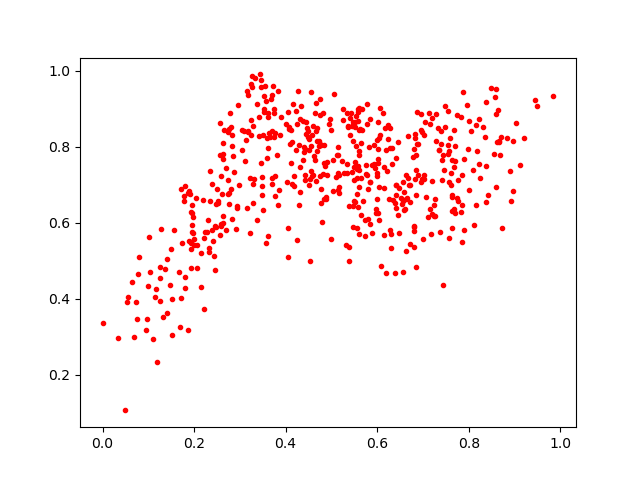

Source data for this figure (header and first rows):
0.4755056, 0.88411474
0.5941, 0.7537
0.771, 0.803
0.2194, 0.6593
0.4182, 0.7234
0.1892, 0.5529
0.3561, 0.546
0.3697, 0.8413
0.5337, 0.8898
0.4768, 0.8045
0.4583, 0.7241
0.317, 0.838
0.743, 0.7781
0.4903, 0.7587
0.375, 0.8997
0.7633, 0.586
0.4274, 0.9481
0.7419, 0.7657
0.6805, 0.7947
0.8696, 0.8249
0.7977, 0.7931
0.3638, 0.837
0.4957, 0.8601
0.4655, 0.7097
0.6338, 0.6611
0.5778, 0.8596
0.7856, 0.5493
0.6026, 0.7684
0.457, 0.831
0.512, 0.7778
0.7197, 0.8769
0.2862, 0.7347
0.7553, 0.8035
0.6454, 0.8135
0.5954, 0.7431
0.3655, 0.8253
0.5995, 0.7244
0.5482, 0.645
0.7545, 0.8933
0.3433, 0.9906
0.5642, 0.6203
0.3284, 0.6524
0.5469, 0.8654
0.05501, 0.4056
0.1947, 0.6473
0.09888, 0.4324
0.7689, 0.7476
0.6411, 0.6723
0.5598, 0.5701
0.7146, 0.6374
0.561, 0.8446
0.6015, 0.7571
0.6803, 0.5779
0.7329, 0.8483
0.7008, 0.5573
0.4491, 0.827
0.3457, 0.7579
0.1871, 0.6775
0.7742, 0.6649
0.9457, 0.9244
0.2768, 0.8458
... 490 more rows
